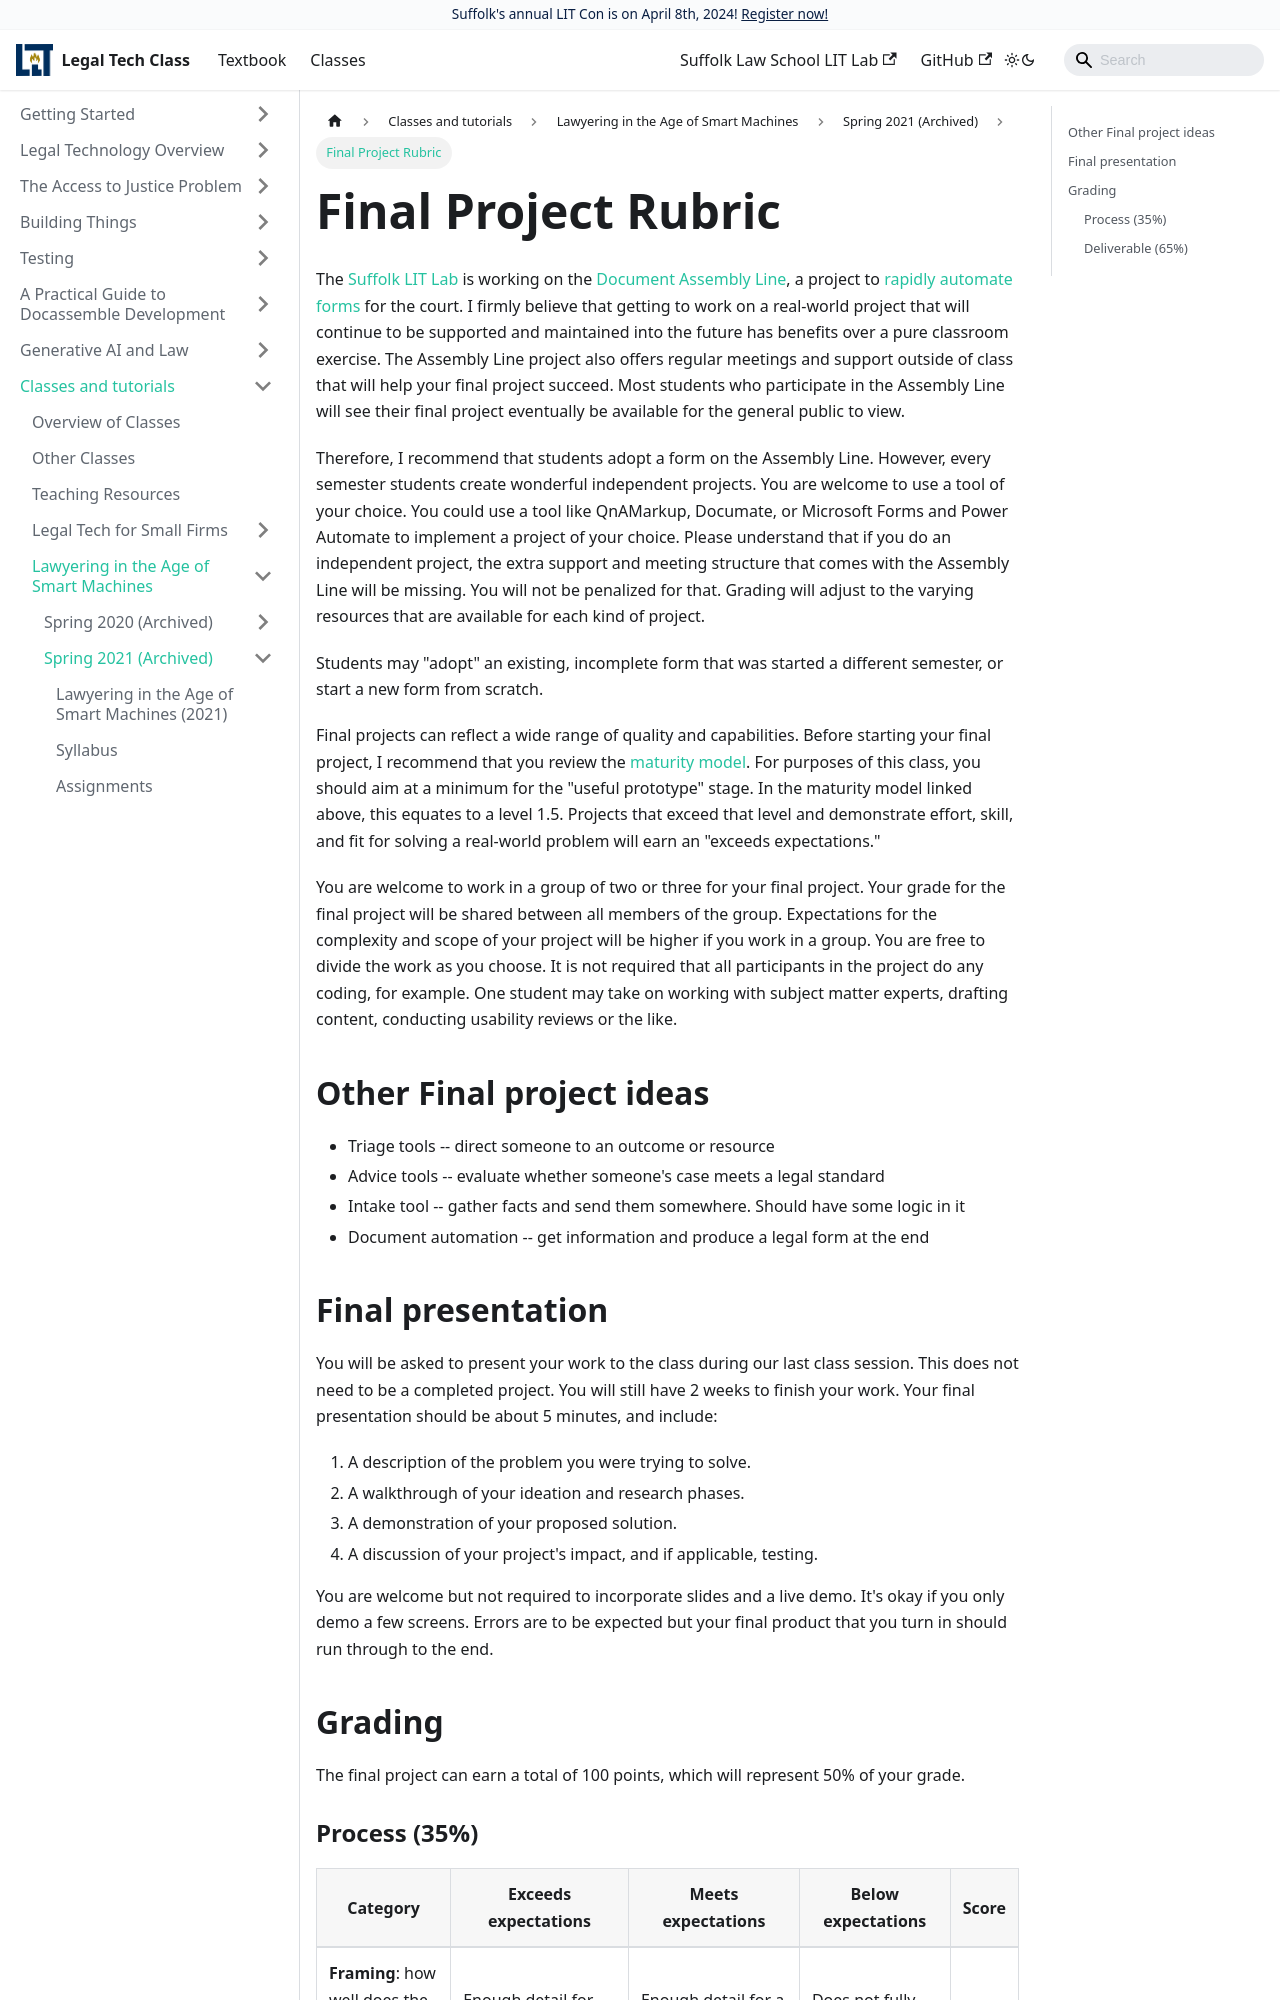

repository: SuffolkLITLab/legal-tech-class · page: docs/classes/smart-machines/2021/2021-smart-machines-rubric/index.html · generator: docusaurus

---
slug: 2021-smart-machines-rubric
title: Final Project Rubric
sidebar_label: Final Project Rubric
---

The [Suffolk LIT Lab](https://suffolklitlab.org) is working on the [Document
Assembly Line](https://suffolklitlab.org/doc-assembly-line/), a project to
[rapidly automate forms](https://courtformsonline.org) for the court. I firmly
believe that getting to work on a real-world project that will continue to be
supported and maintained into the future has benefits over a pure classroom
exercise. The Assembly Line project also offers regular meetings and support
outside of class that will help your final project succeed. Most students who
participate in the Assembly Line will see their final project eventually be
available for the general public to view.

Therefore, I recommend that students adopt a form on the Assembly Line. However,
every semester students create wonderful independent projects. You are welcome
to use a tool of your choice.  You could use a tool like QnAMarkup, Documate, or
Microsoft Forms and Power Automate to implement a project of your choice. Please
understand that if you do an independent project, the extra support and meeting
structure that comes with the Assembly Line will be missing. You will not be
penalized for that. Grading will adjust to the varying resources that are
available for each kind of project.

Students may "adopt" an existing, incomplete form that was
started a different semester, or start a new form from scratch.

Final projects can reflect a wide range of quality and capabilities. Before
starting your final project, I recommend that you review the [maturity
model](../../../legal-tech-overview/maturity-model). For purposes of this class, you
should aim at a minimum for the "useful prototype" stage. In the maturity model
linked above, this equates to a level 1.5. Projects that exceed that level and
demonstrate effort, skill, and fit for solving a real-world problem will earn an
"exceeds expectations."

You are welcome to work in a group of two or three for your final project. Your
grade for the final project will be shared between all members of the group.
Expectations for the complexity and scope of your project will be higher if you
work in a group. You are free to divide the work as you choose. It is not
required that all participants in the project do any coding, for example. One
student may take on working with subject matter experts, drafting content,
conducting usability reviews or the like.

## Other Final project ideas

* Triage tools -- direct someone to an outcome or resource
* Advice tools -- evaluate whether someone's case meets a legal standard
* Intake tool -- gather facts and send them somewhere. Should have some logic in it
* Document automation -- get information and produce a legal form at the end
